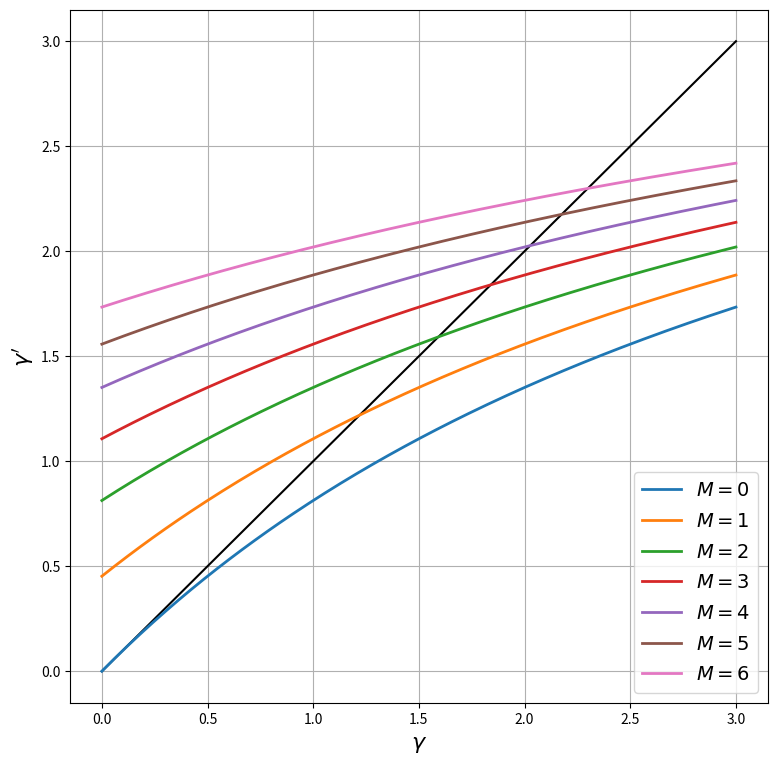
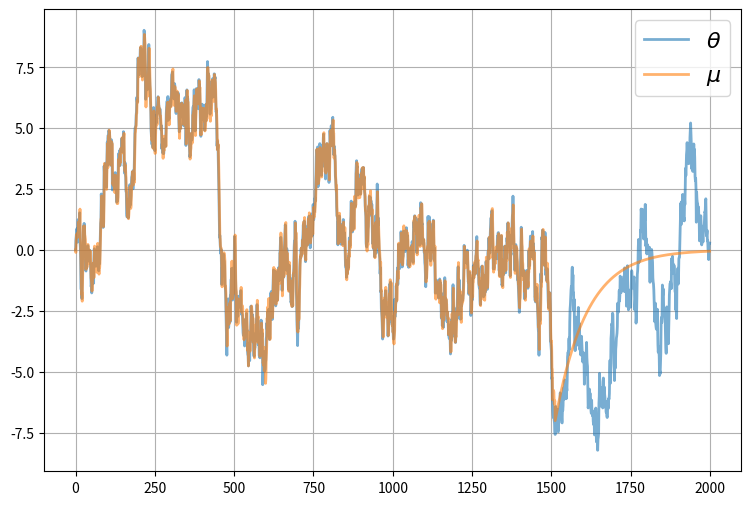
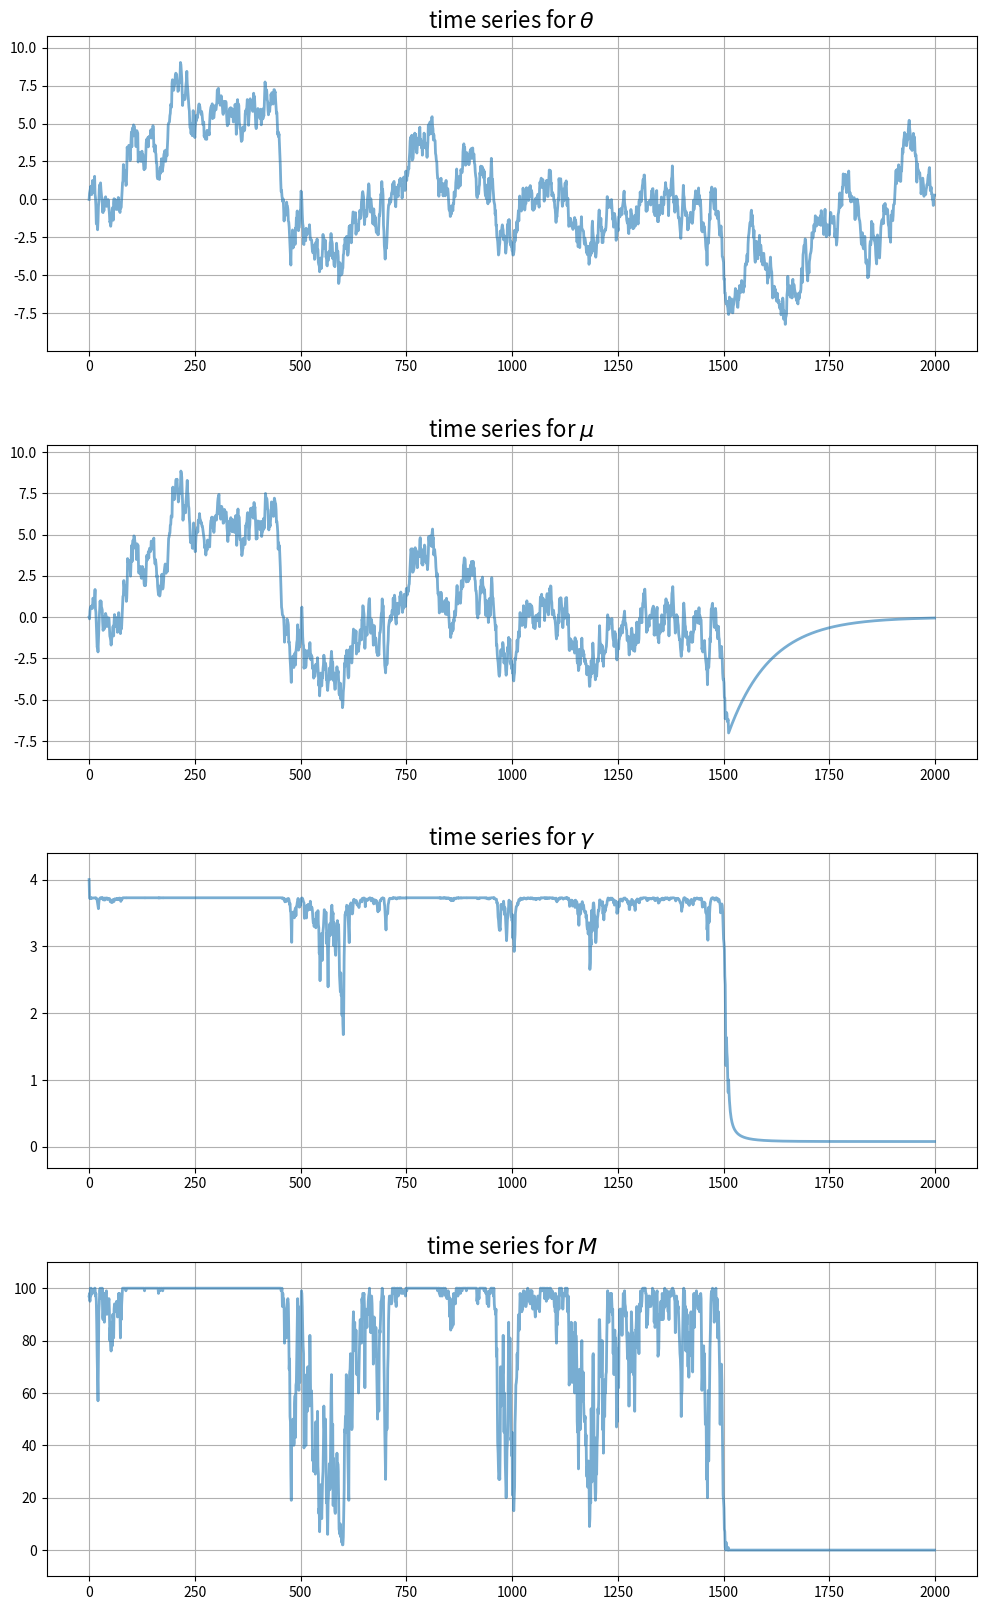

The matplotlib source for these figures, in order:
import matplotlib.pyplot as plt
plt.rcParams["figure.figsize"] = (11, 5)  #set default figure size
import numpy as np

class UncertaintyTrapEcon:

    def __init__(self,
                a=1.5,          # Risk aversion
                γ_x=0.5,        # Production shock precision
                ρ=0.99,         # Correlation coefficient for θ
                σ_θ=0.5,        # Standard dev of θ shock
                num_firms=100,  # Number of firms
                σ_F=1.5,        # Standard dev of fixed costs
                c=-420,         # External opportunity cost
                μ_init=0,       # Initial value for μ
                γ_init=4,       # Initial value for γ
                θ_init=0):      # Initial value for θ

        # == Record values == #
        self.a, self.γ_x, self.ρ, self.σ_θ = a, γ_x, ρ, σ_θ
        self.num_firms, self.σ_F, self.c, = num_firms, σ_F, c
        self.σ_x = np.sqrt(1/γ_x)

        # == Initialize states == #
        self.γ, self.μ, self.θ = γ_init, μ_init, θ_init

    def ψ(self, F):
        temp1 = -self.a * (self.μ - F)
        temp2 = self.a**2 * (1/self.γ + 1/self.γ_x) / 2
        return (1 / self.a) * (1 - np.exp(temp1 + temp2)) - self.c

    def update_beliefs(self, X, M):
        """
        Update beliefs (μ, γ) based on aggregates X and M.
        """
        # Simplify names
        γ_x, ρ, σ_θ = self.γ_x, self.ρ, self.σ_θ
        # Update μ
        temp1 = ρ * (self.γ * self.μ + M * γ_x * X)
        temp2 = self.γ + M * γ_x
        self.μ = temp1 / temp2
        # Update γ
        self.γ = 1 / (ρ**2 / (self.γ + M * γ_x) + σ_θ**2)

    def update_θ(self, w):
        """
        Update the fundamental state θ given shock w.
        """
        self.θ = self.ρ * self.θ + self.σ_θ * w

    def gen_aggregates(self):
        """
        Generate aggregates based on current beliefs (μ, γ). This
        is a simulation step that depends on the draws for F.
        """
        F_vals = self.σ_F * np.random.randn(self.num_firms)
        M = np.sum(self.ψ(F_vals) > 0)  # Counts number of active firms
        if M > 0:
            x_vals = self.θ + self.σ_x * np.random.randn(M)
            X = x_vals.mean()
        else:
            X = 0
        return X, M

econ = UncertaintyTrapEcon()
ρ, σ_θ, γ_x = econ.ρ, econ.σ_θ, econ.γ_x    # Simplify names
γ = np.linspace(1e-10, 3, 200)              # γ grid
fig, ax = plt.subplots(figsize=(9, 9))
ax.plot(γ, γ, 'k-')                         # 45 degree line

for M in range(7):
    γ_next = 1 / (ρ**2 / (γ + M * γ_x) + σ_θ**2)
    label_string = f"$M = {M}$"
    ax.plot(γ, γ_next, lw=2, label=label_string)
ax.legend(loc='lower right', fontsize=14)
ax.set_xlabel(r'$\gamma$', fontsize=16)
ax.set_ylabel(r"$\gamma'$", fontsize=16)
ax.grid()
plt.show()

sim_length=2000

μ_vec = np.empty(sim_length)
θ_vec = np.empty(sim_length)
γ_vec = np.empty(sim_length)
X_vec = np.empty(sim_length)
M_vec = np.empty(sim_length)

μ_vec[0] = econ.μ
γ_vec[0] = econ.γ
θ_vec[0] = 0

w_shocks = np.random.randn(sim_length)

for t in range(sim_length-1):
    X, M = econ.gen_aggregates()
    X_vec[t] = X
    M_vec[t] = M

    econ.update_beliefs(X, M)
    econ.update_θ(w_shocks[t])

    μ_vec[t+1] = econ.μ
    γ_vec[t+1] = econ.γ
    θ_vec[t+1] = econ.θ

# Record final values of aggregates
X, M = econ.gen_aggregates()
X_vec[-1] = X
M_vec[-1] = M

fig, ax = plt.subplots(figsize=(9, 6))
ax.plot(range(sim_length), θ_vec, alpha=0.6, lw=2, label=r"$\theta$")
ax.plot(range(sim_length), μ_vec, alpha=0.6, lw=2, label=r"$\mu$")
ax.legend(fontsize=16)
ax.grid()
plt.show()

fig, axes = plt.subplots(4, 1, figsize=(12, 20))
# Add some spacing
fig.subplots_adjust(hspace=0.3)

series = (θ_vec, μ_vec, γ_vec, M_vec)
names = r'$\theta$', r'$\mu$', r'$\gamma$', r'$M$'

for ax, vals, name in zip(axes, series, names):
    # Determine suitable y limits
    s_max, s_min = max(vals), min(vals)
    s_range = s_max - s_min
    y_max = s_max + s_range * 0.1
    y_min = s_min - s_range * 0.1
    ax.set_ylim(y_min, y_max)
    # Plot series
    ax.plot(range(sim_length), vals, alpha=0.6, lw=2)
    ax.set_title(f"time series for {name}", fontsize=16)
    ax.grid()

plt.show()